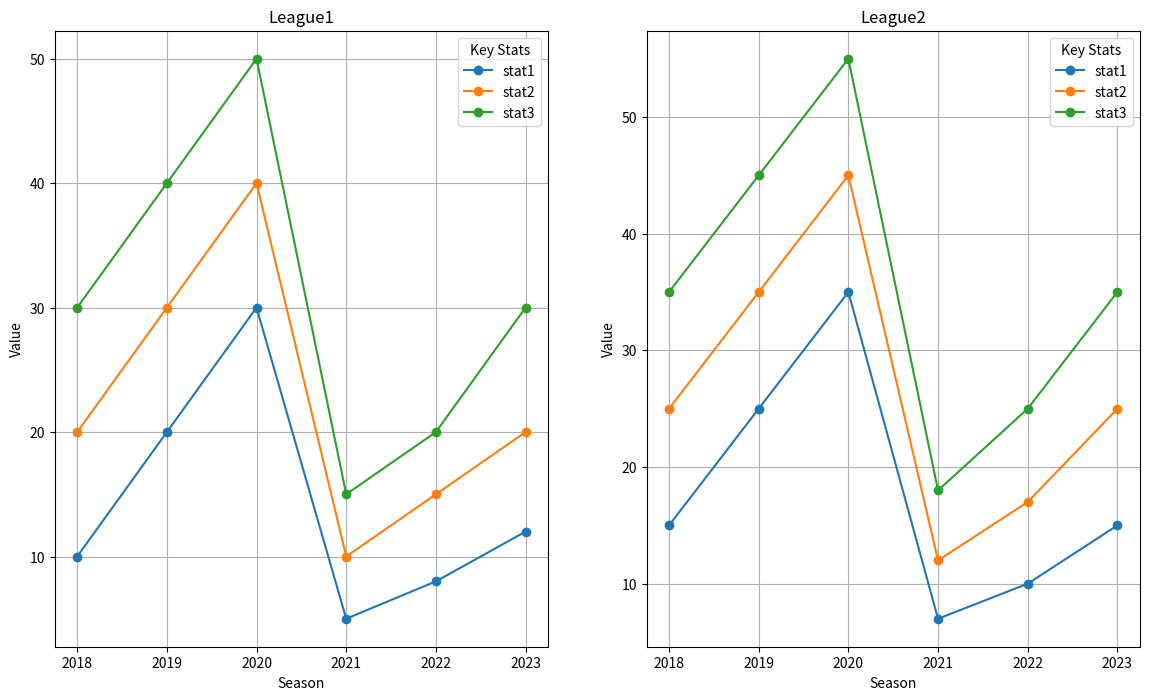

Write Python code to recreate this figure.
import matplotlib.pyplot as plt
import pandas as pd

# Sample DataFrame
data = {
    'name': ['Player1', 'Player1', 'Player1', 'Player1', 'Player1', 'Player1',
             'Player1', 'Player1', 'Player1', 'Player1', 'Player1', 'Player1'],
    'season': [2018, 2018, 2019, 2019, 2020, 2020,
               2021, 2021, 2022, 2022, 2023, 2023],
    'competition': ['League1', 'League2', 'League1', 'League2', 'League1', 'League2',
                    'League1', 'League2', 'League1', 'League2', 'League1', 'League2'],
    'stat1': [10, 15, 20, 25, 30, 35, 5, 7, 8, 10, 12, 15],
    'stat2': [20, 25, 30, 35, 40, 45, 10, 12, 15, 17, 20, 25],
    'stat3': [30, 35, 40, 45, 50, 55, 15, 18, 20, 25, 30, 35]
}

df = pd.DataFrame(data)
print(df)
# List of key stats to plot
key_stats = ['stat1', 'stat2', 'stat3']

# Group by competition
competitions = df['competition'].unique()

num_competitions = len(competitions)
cols = 2  # You can adjust the number of columns
rows = (num_competitions + cols - 1) // cols  # This ensures enough rows to fit all subplots

# Create subplots
fig, axes = plt.subplots(rows, cols, figsize=(14, 8))
axes = axes.flatten()  # Flatten the axes array for easy iteration

for idx, competition in enumerate(competitions):
    comp_df = df[df['competition'] == competition]

    for stat in key_stats:
        axes[idx].plot(comp_df['season'], comp_df[stat], marker='o', label=stat)

    axes[idx].set_title(f'{competition}')
    axes[idx].set_xlabel('Season')
    axes[idx].set_ylabel('Value')
    axes[idx].legend(title="Key Stats")
    axes[idx].grid(True)

#plt.tight_layout()
plt.show()